Dataset: data_split (GitHub, setiawanadekaputrajaya/Klasifikasi_Penyakit-Daun-Padi). Classes: bacterial leaf blight, brown spot, leaf scald.

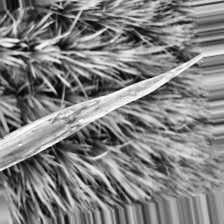
Label: bacterial leaf blight

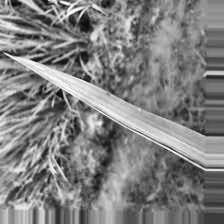
Label: bacterial leaf blight

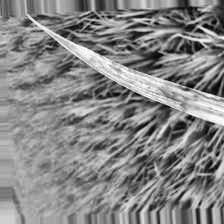
Label: leaf scald

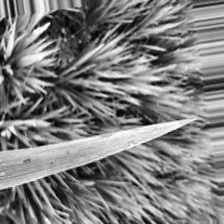
Label: brown spot

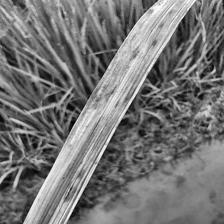
Label: leaf scald

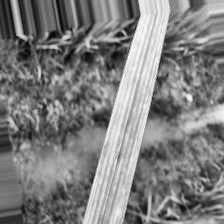
Label: brown spot
